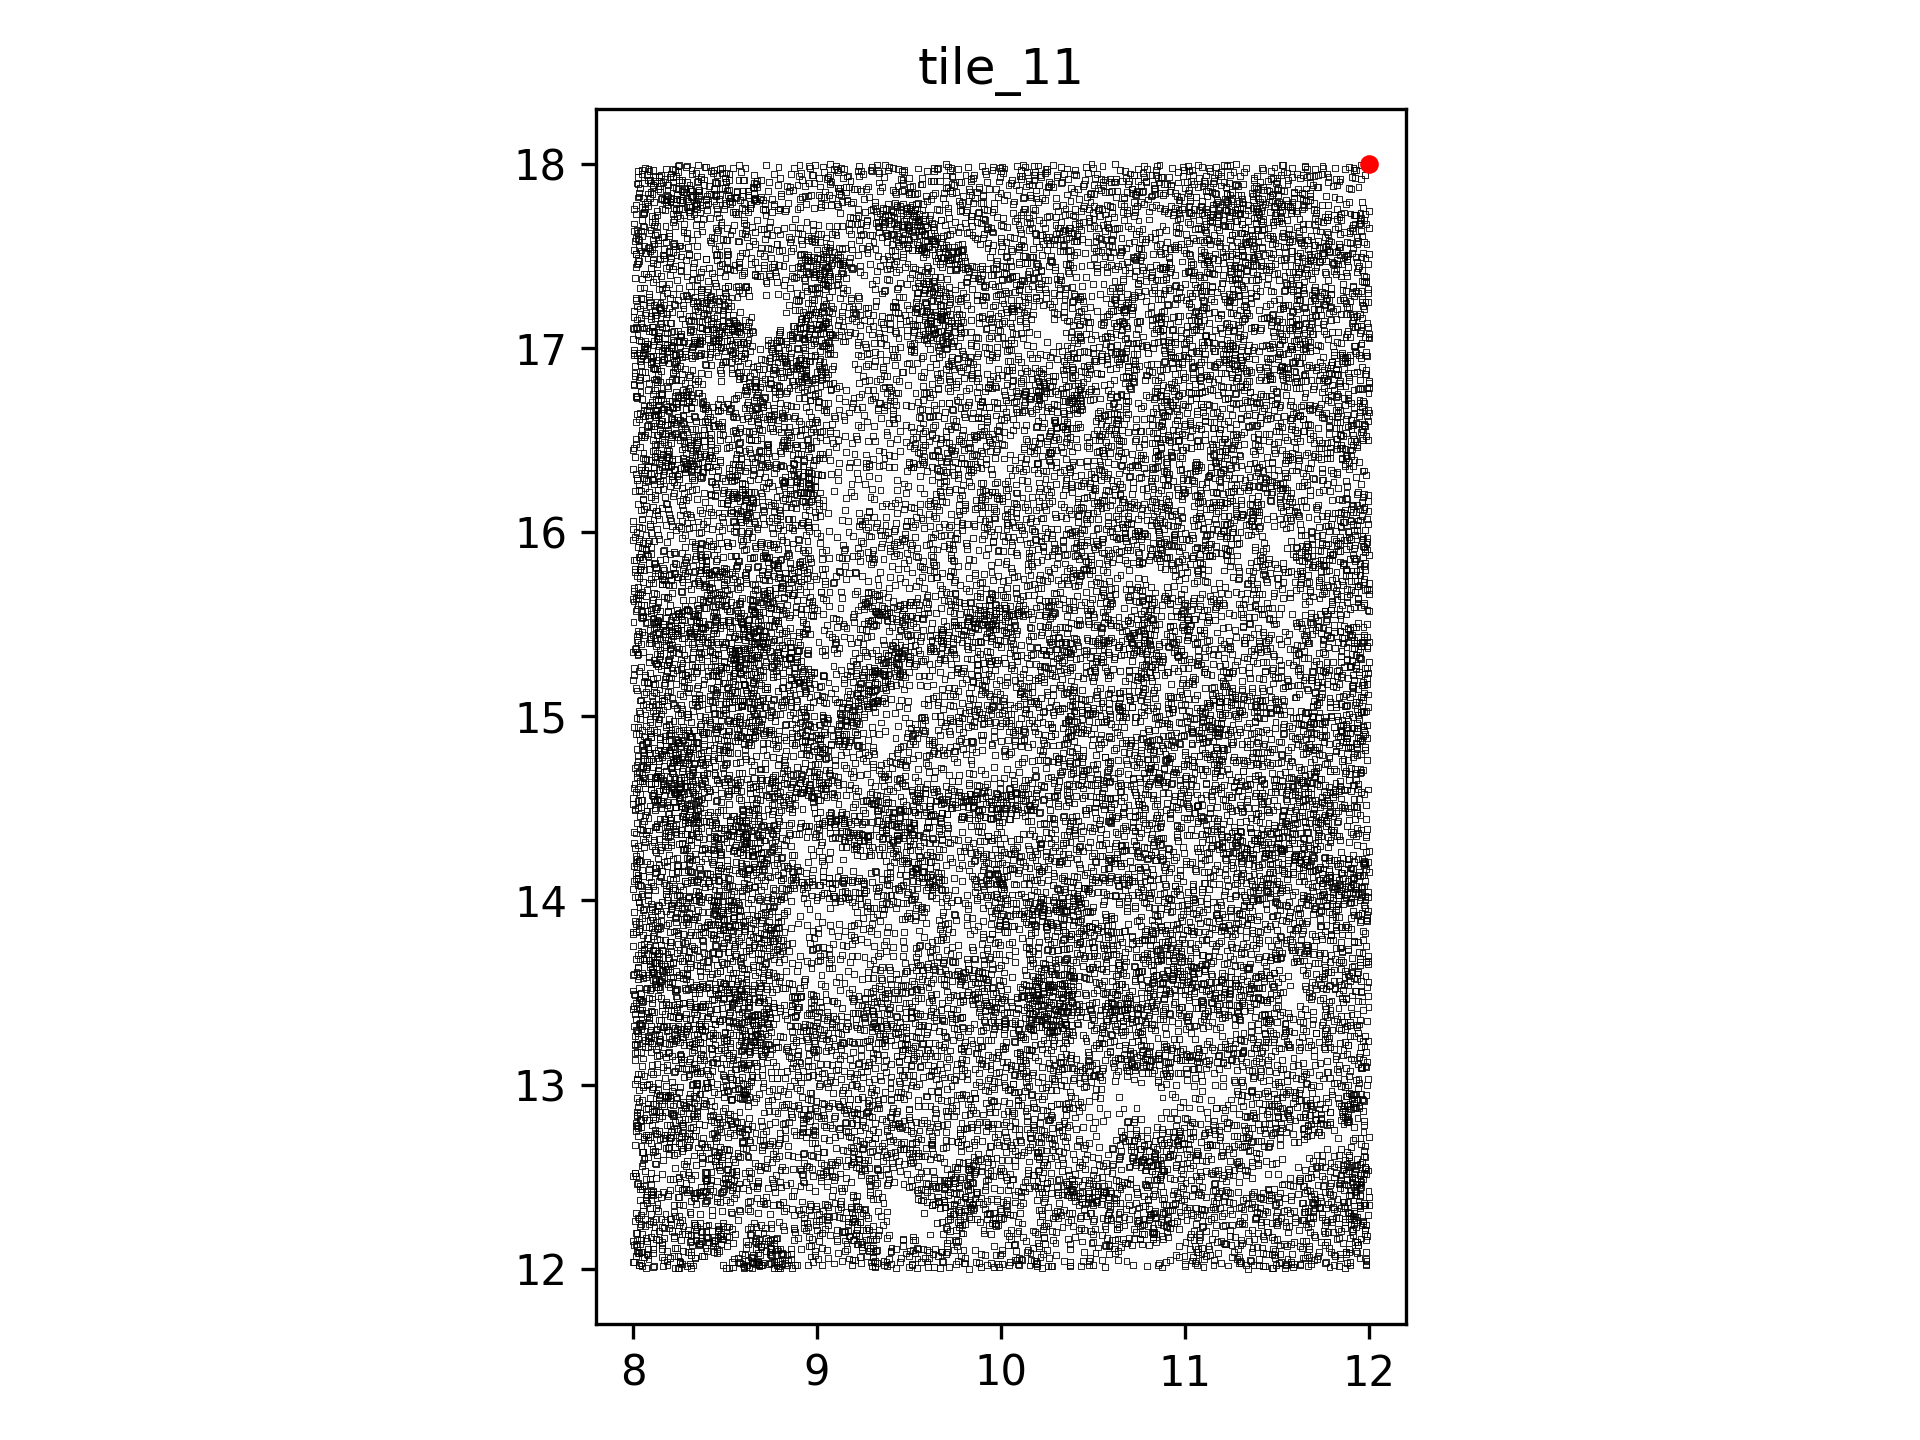

The data file committed next to this chart (first rows):
, x_val, y_val, data_channel
0, 8.071, 12, 1
1, 8.035, 12.02, 1
2, 8.05, 12.01, 1
3, 8.035, 12.02, 1
4, 8.11, 12.01, 1
5, 8.115, 12.02, 1
6, 8.161, 12.01, 1
7, 8.229, 12, 1
8, 8.188, 12.02, 1
9, 8.267, 12.02, 1
10, 8.255, 12.03, 1
11, 8.243, 12, 1
12, 8.25, 12, 1
13, 8.291, 12.01, 1
14, 8.327, 12.02, 1
15, 8.31, 12.03, 1
16, 8.313, 12, 1
17, 8.491, 12.02, 1
18, 8.503, 12, 1
19, 8.542, 12.01, 1
20, 8.522, 12, 1
21, 8.605, 12, 1
22, 8.581, 12.03, 1
23, 8.595, 12.03, 1
24, 8.601, 12.01, 1
25, 8.602, 12.01, 1
26, 8.629, 12.01, 1
27, 8.621, 12.02, 1
28, 8.647, 12.03, 1
29, 8.647, 12.01, 1
30, 8.684, 12.02, 1
31, 8.687, 12.02, 1
32, 8.687, 12.02, 1
33, 8.7, 12.02, 1
34, 8.667, 12.03, 1
35, 8.693, 12.02, 1
36, 8.738, 12.03, 1
37, 8.766, 12, 1
38, 8.78, 12.02, 1
39, 8.8, 12, 1
40, 8.786, 12, 1
41, 8.811, 12.03, 1
42, 8.794, 12.01, 1
43, 8.824, 12.03, 1
44, 8.862, 12, 1
45, 8.835, 12.02, 1
46, 8.879, 12.02, 1
47, 8.892, 12.02, 1
48, 8.952, 12.02, 1
49, 9.028, 12.02, 1
50, 9.092, 12.03, 1
51, 9.188, 12.02, 1
52, 9.3, 12.01, 1
53, 9.314, 12.01, 1
54, 9.315, 12.01, 1
55, 9.364, 12.02, 1
56, 9.4, 12.02, 1
57, 9.379, 12.02, 1
58, 9.43, 12.01, 1
59, 9.497, 12.01, 1
... 22,009 more rows
